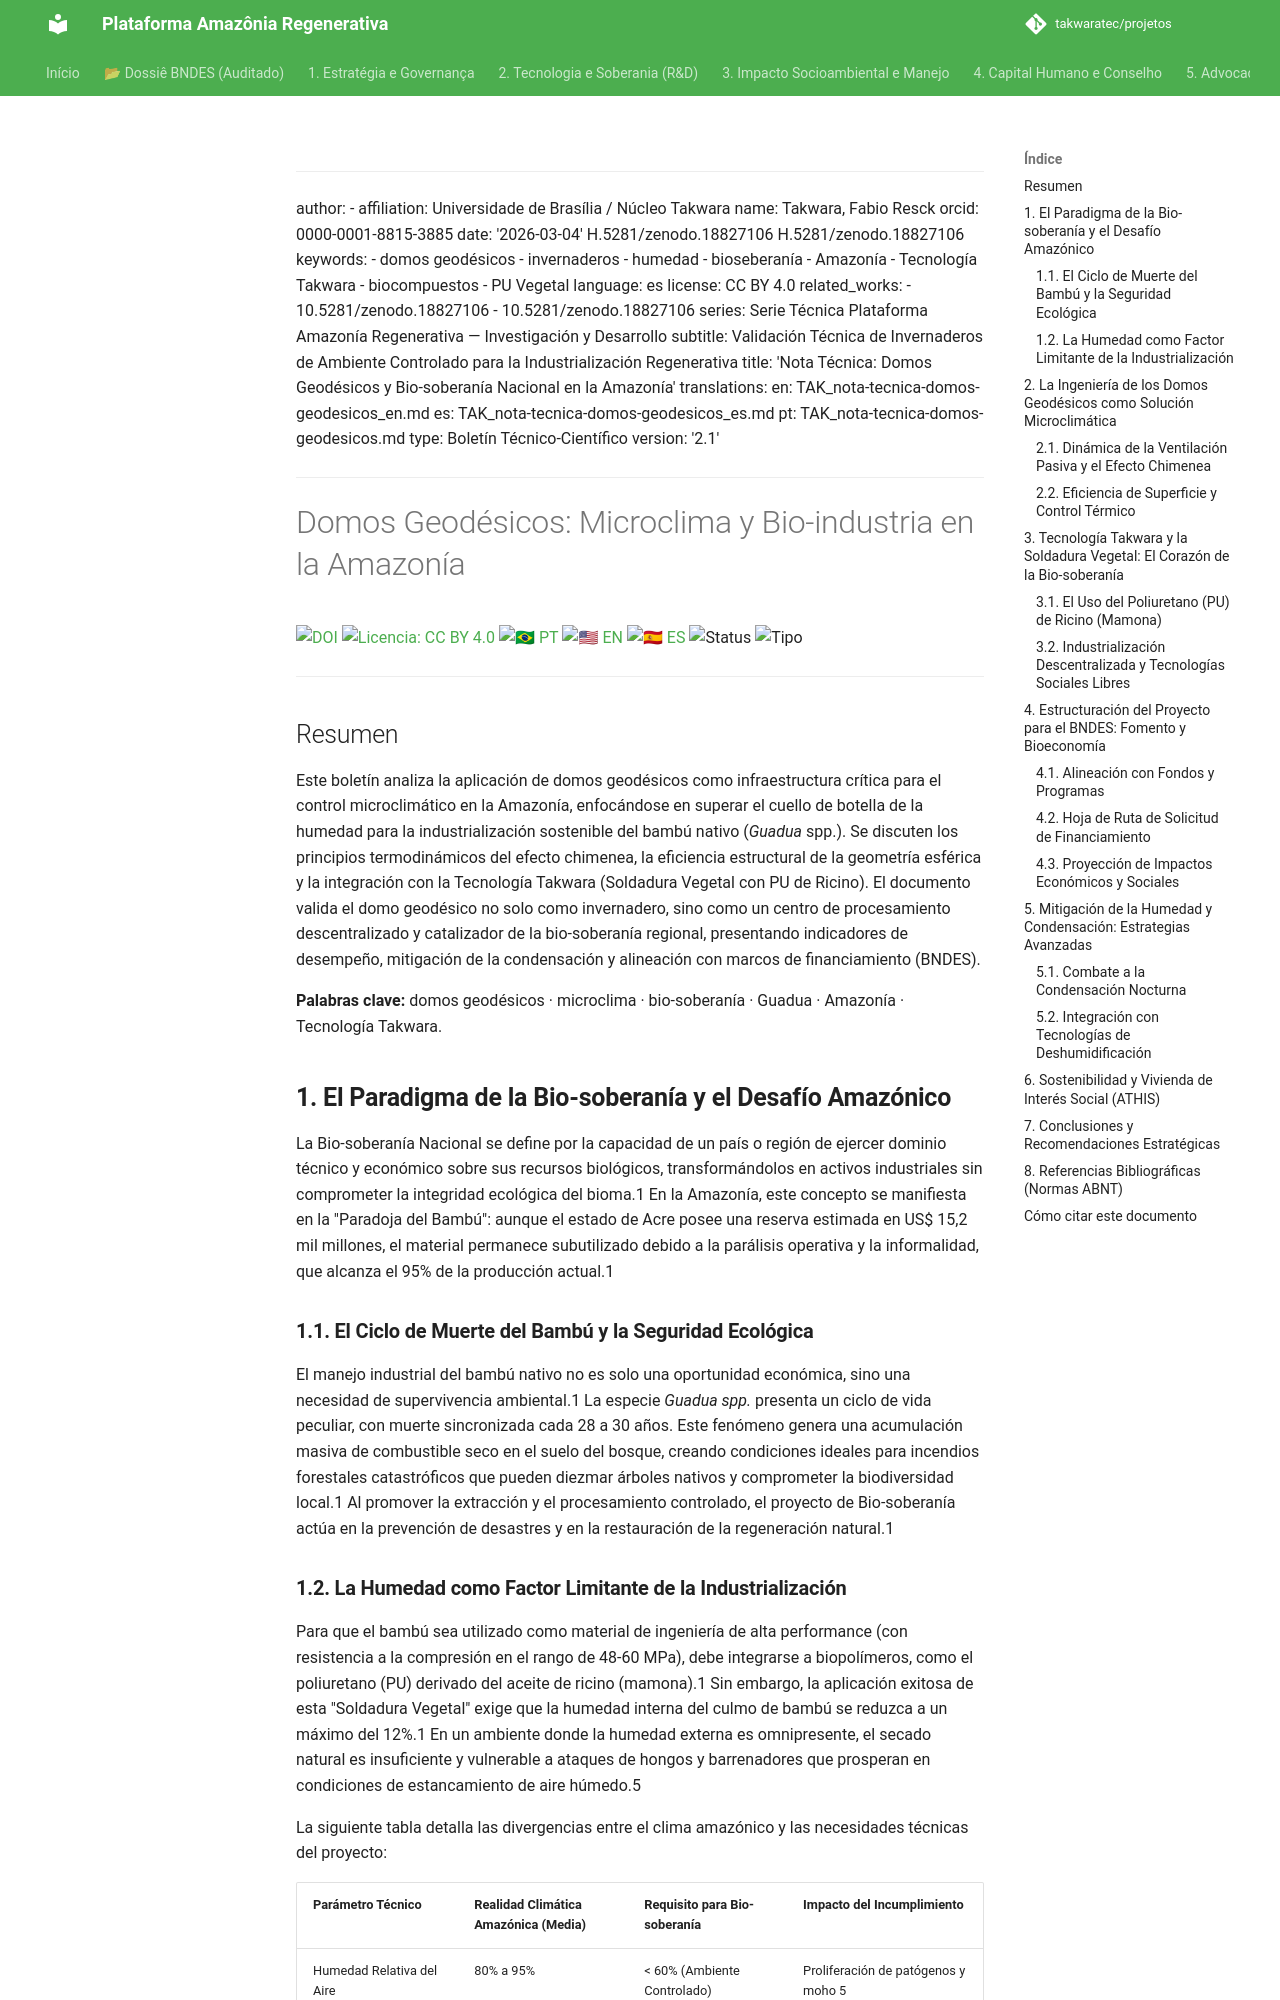

repository: takwaratec/projetos · page: 02_PESQUISA_DESENVOLVIMENTO/TAK_nota-tecnica-domos-geodesicos_es/index.html · generator: mkdocs

---
author:
- affiliation: Universidade de Brasília / Núcleo Takwara
  name: Takwara, Fabio Resck
  orcid: 0000-0001-8815-3885
date: '2026-03-04'
doi: 10.5281/zenodo.18827106
doi: 10.5281/zenodo.18827106
keywords:
- domos geodésicos
- invernaderos
- humedad
- bioseberanía
- Amazonía
- Tecnología Takwara
- biocompuestos
- PU Vegetal
language: es
license: CC BY 4.0
related_works:
- 10.5281/zenodo.18827106
- 10.5281/zenodo.18827106
series: Serie Técnica Plataforma Amazonía Regenerativa — Investigación y Desarrollo
subtitle: Validación Técnica de Invernaderos de Ambiente Controlado para la Industrialización Regenerativa
title: 'Nota Técnica: Domos Geodésicos y Bio-soberanía Nacional en la Amazonía'
translations:
  en: TAK_nota-tecnica-domos-geodesicos_en.md
  es: TAK_nota-tecnica-domos-geodesicos_es.md
  pt: TAK_nota-tecnica-domos-geodesicos.md
type: Boletín Técnico-Científico
version: '2.2.2'
---
# Domos Geodésicos: Microclima y Bio-industria en la Amazonía

[![DOI](https://img.shields.io/badge/DOI-10.5281/zenodo.18827106-blue.svg)](https://doi.org/10.5281/zenodo.18827106)
[![Licencia: CC BY 4.0](https://img.shields.io/badge/Licencia-CC%20BY%204.0-lightgrey.svg)](https://creativecommons.org/licenses/by/4.0/)
[![🇧🇷 PT](https://img.shields.io/badge/🇧🇷-Portugués-green)](./TAK_nota-tecnica-domos-geodesicos.md) [![🇺🇸 EN](https://img.shields.io/badge/🇺🇸-Inglés-blue)](./TAK_nota-tecnica-domos-geodesicos_en.md) [![🇪🇸 ES](https://img.shields.io/badge/🇪🇸-Español-orange)](./TAK_nota-tecnica-domos-geodesicos_es.md)
![Status](https://img.shields.io/badge/status-V2.2.2%20(Advocacy%205.1)-blue)
![Tipo](https://img.shields.io/badge/tipo-Boletín%20Técnico--Científico-teal)

---

## Resumen

Este boletín analiza la aplicación de domos geodésicos como infraestructura crítica para el control microclimático en la Amazonía, enfocándose en superar el cuello de botella de la humedad para la industrialización sostenible del bambú nativo (*Guadua* spp.). Se discuten los principios termodinámicos del efecto chimenea, la eficiencia estructural de la geometría esférica y la integración con la Tecnología Takwara (Soldadura Vegetal con PU de Ricino). El documento valida el domo geodésico no solo como invernadero, sino como un centro de procesamiento descentralizado y catalizador de la bio-soberanía regional, presentando indicadores de desempeño, mitigación de la condensación y alineación con marcos de financiamiento (BNDES).

**Palabras clave:** domos geodésicos · microclima · bio-soberanía · Guadua · Amazonía · Tecnología Takwara.


## **1. El Paradigma de la Bio-soberanía y el Desafío Amazónico**

La Bio-soberanía Nacional se define por la capacidad de un país o región de ejercer dominio técnico y económico sobre sus recursos biológicos, transformándolos en activos industriales sin comprometer la integridad ecológica del bioma.1 En la Amazonía, este concepto se manifiesta en la "Paradoja del Bambú": aunque el estado de Acre posee una reserva estimada en US$ 15,2 mil millones, el material permanece subutilizado debido a la parálisis operativa y la informalidad, que alcanza el 95% de la producción actual.1

### **1.1. El Ciclo de Muerte del Bambú y la Seguridad Ecológica**

El manejo industrial del bambú nativo no es solo una oportunidad económica, sino una necesidad de supervivencia ambiental.1 La especie *Guadua spp.* presenta un ciclo de vida peculiar, con muerte sincronizada cada 28 a 30 años. Este fenómeno genera una acumulación masiva de combustible seco en el suelo del bosque, creando condiciones ideales para incendios forestales catastróficos que pueden diezmar árboles nativos y comprometer la biodiversidad local.1 Al promover la extracción y el procesamiento controlado, el proyecto de Bio-soberanía actúa en la prevención de desastres y en la restauración de la regeneración natural.1
